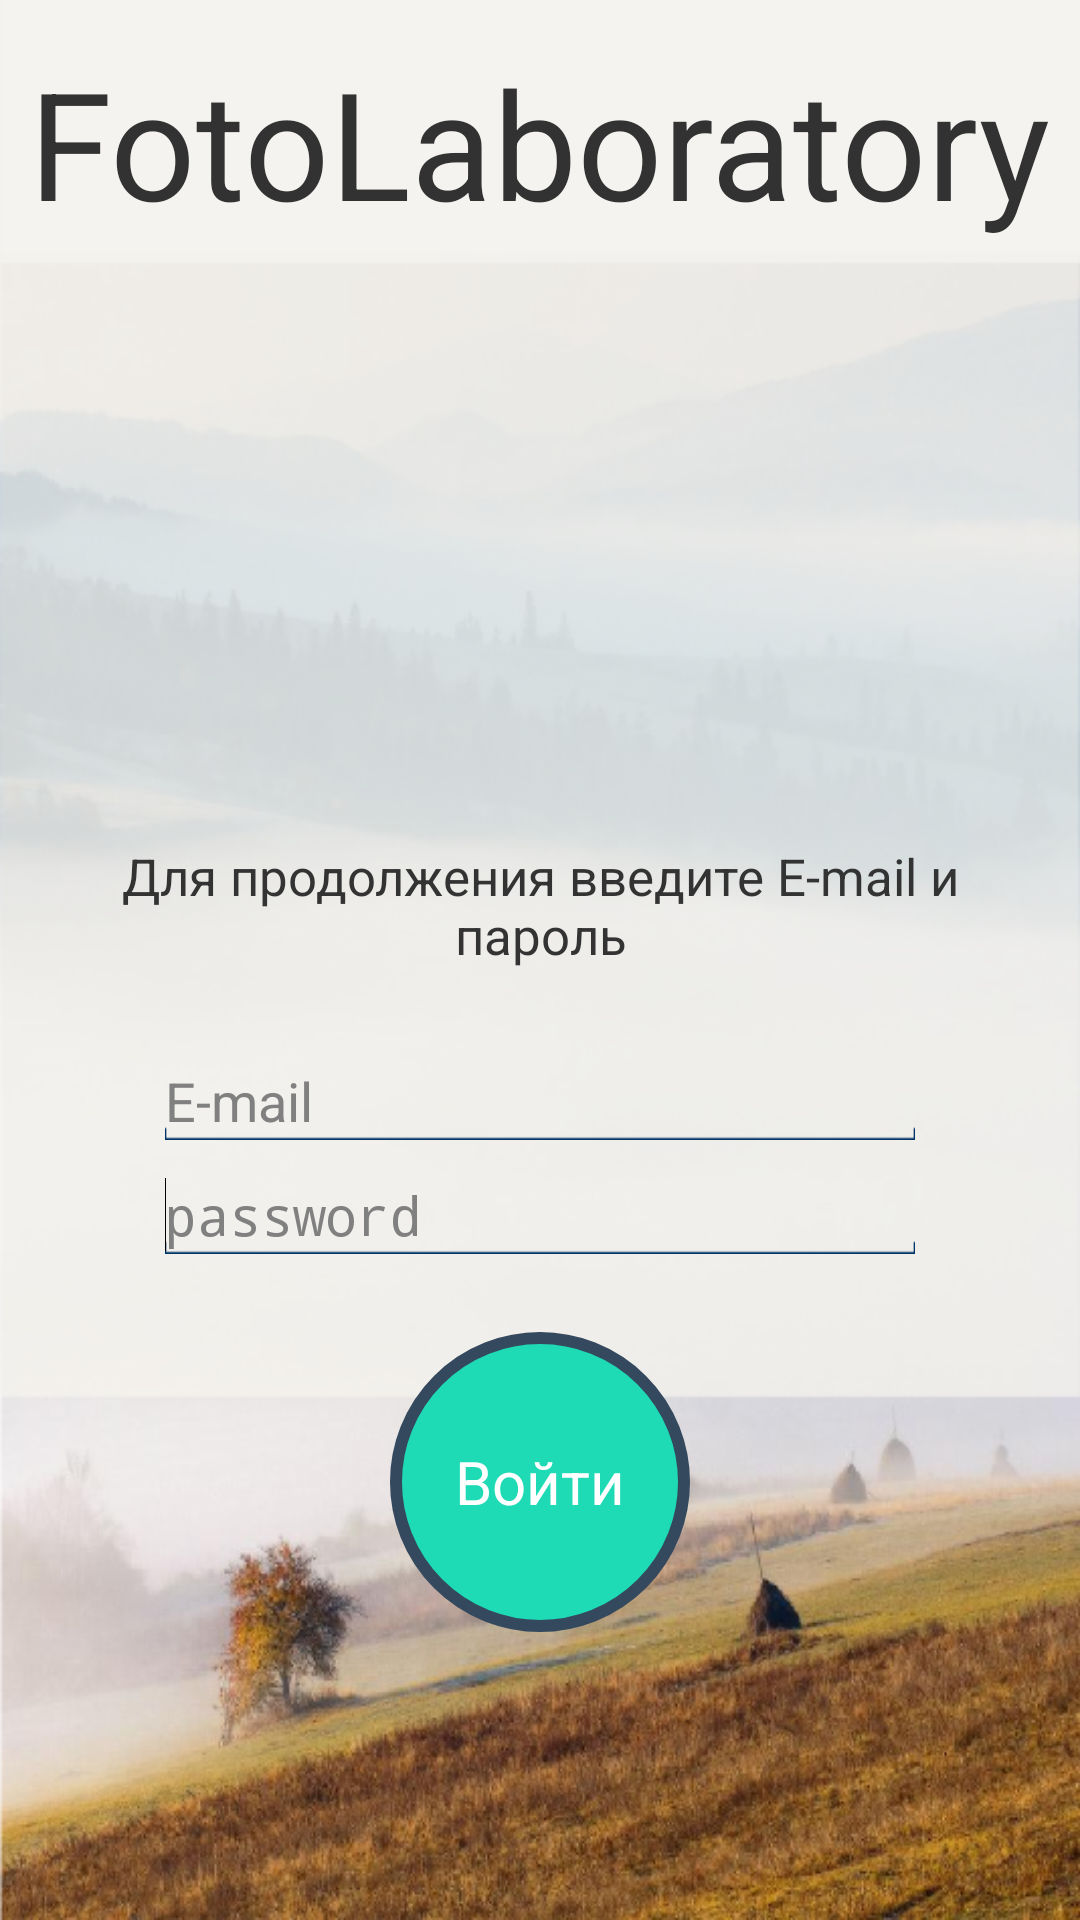

This screen was rendered from an Android layout file. Write that file and the resources it references.
<!-- AndroidManifest.xml: activity theme android:Theme.Light.NoTitleBar -->
<!-- res/layout/activity_main.xml -->
<RelativeLayout xmlns:android="http://schemas.android.com/apk/res/android"
    xmlns:tools="http://schemas.android.com/tools"
    android:layout_width="match_parent"
    android:layout_height="match_parent"
    android:background="@drawable/background" >

    <Button
        android:id="@+id/button1"
        android:layout_width="100dp"
        android:layout_height="100dp"
        android:layout_alignParentBottom="true"
        android:layout_centerHorizontal="true"
        android:layout_marginBottom="96dp"
        android:background="@drawable/circle"
        android:text="Войти"
        android:textColor="#fff"
        android:textSize="20dp" />

    <TextView
        android:id="@+id/textView1"
        android:layout_width="wrap_content"
        android:layout_height="wrap_content"
        android:layout_alignParentTop="true"
        android:layout_centerHorizontal="true"
        android:layout_marginTop="14dp"
        android:text="FotoLaboratory"
        android:textSize="50dp" />

    <TextView
        android:id="@+id/textView2"
        android:layout_width="300dp"
        android:layout_height="wrap_content"
        android:layout_above="@+id/editText1"
        android:layout_centerHorizontal="true"
        android:layout_marginBottom="31dp"
        android:gravity="center"
        android:text="Для продолжения введите E-mail и пароль"
        android:textAppearance="?android:attr/textAppearanceMedium"
        android:textColor="#333"
        android:textSize="17dp" />

    <EditText
        android:id="@+id/editText1"
        android:layout_width="250dp"
        android:layout_height="wrap_content"
        android:layout_above="@+id/editText2"
        android:layout_centerHorizontal="true"
        android:layout_marginBottom="12dp"
        android:background="@drawable/textfield2"
        android:ems="10"
        android:hint="E-mail"
        android:inputType="textEmailAddress" />

    <EditText
        android:id="@+id/editText2"
        android:layout_width="250dp"
        android:layout_height="wrap_content"
        android:layout_above="@+id/button1"
        android:layout_centerHorizontal="true"
        android:layout_marginBottom="26dp"
        android:background="@drawable/textfield2"
        android:ems="10"
        android:hint="password"
        android:inputType="textPassword" >

        <requestFocus />
    </EditText>

    </RelativeLayout>
<!-- resources referenced by this layout -->
<resources>
  <!-- drawable background: png bitmap (drawable-hdpi, 319957 bytes) -->
  <!-- drawable circle (drawable-hdpi) -->
  <?xml version="1.0" encoding="utf-8"?>
  <shape xmlns:android="http://schemas.android.com/apk/res/android"
      android:shape="oval">
      <solid android:color="#1edab5"/>
      <stroke android:width="4sp" 
          android:color="#34495e" />
  </shape>
  <!-- drawable textfield2: png bitmap (drawable-hdpi, 366 bytes) -->
</resources>
